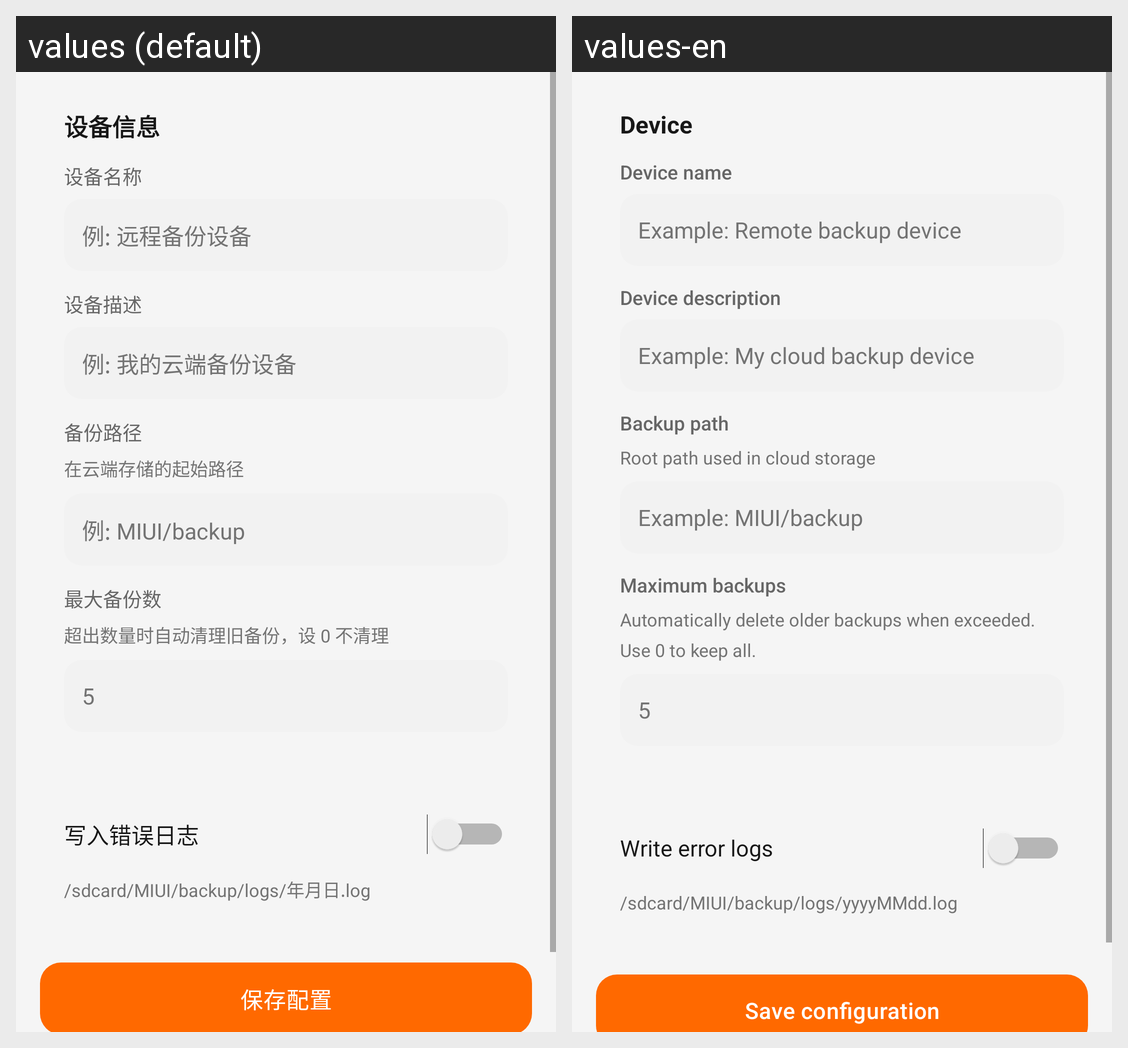

Locale-by-locale string values for the Android screen shown in this grid:
Android screen res/layout/fragment_device_config.xml rendered under 2 locales, left to right: values (default), values-en. Device: Nexus 5 (rendered at 1080×1920; each locale shown at half size, 540×960, under a caption strip naming it); theme Theme.MaterialComponents.DayNight.NoActionBar.
Strings drawn on this screen, with the default value and each locale's value (text and hints the layout hard-codes, and strings that could not be matched under every locale, appear in the picture but are not listed):

device_info_section
  values: 设备信息
  values-en: Device

device_name
  values: 设备名称
  values-en: Device name

device_name_hint
  values: 例: 远程备份设备
  values-en: Example: Remote backup device

device_description
  values: 设备描述
  values-en: Device description

device_description_hint
  values: 例: 我的云端备份设备
  values-en: Example: My cloud backup device

backup_path
  values: 备份路径
  values-en: Backup path

backup_path_description
  values: 在云端存储的起始路径
  values-en: Root path used in cloud storage

backup_path_hint
  values: 例: MIUI/backup
  values-en: Example: MIUI/backup

max_backup_count
  values: 最大备份数
  values-en: Maximum backups

max_backup_count_description
  values: 超出数量时自动清理旧备份，设 0 不清理
  values-en: Automatically delete older backups when exceeded. Use 0 to keep all.

write_error_log
  values: 写入错误日志
  values-en: Write error logs

log_path_hint
  values: /sdcard/MIUI/backup/logs/年月日.log
  values-en: /sdcard/MIUI/backup/logs/yyyyMMdd.log

save_config
  values: 保存配置
  values-en: Save configuration
